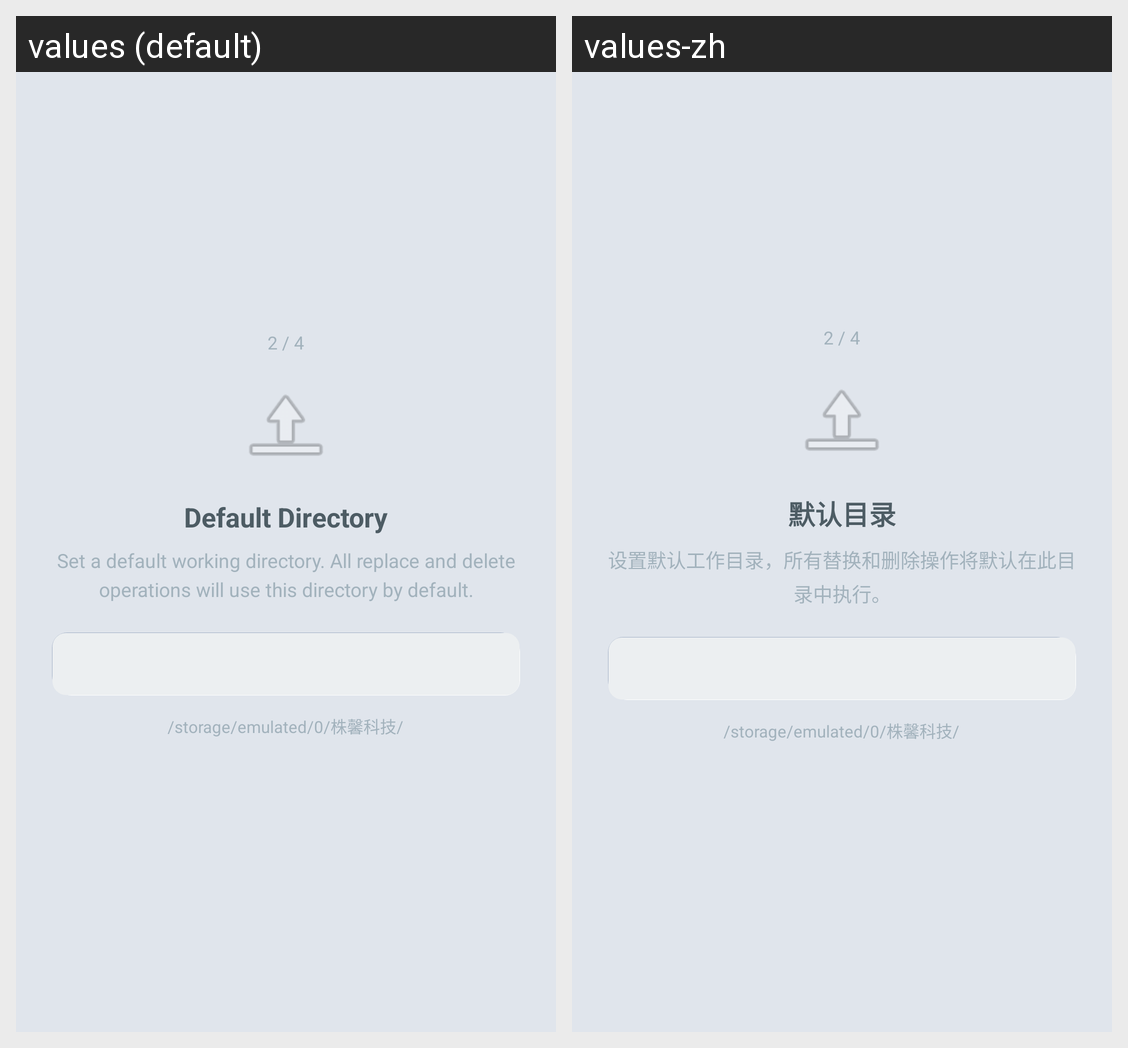

The Android screen above is rendered under two locales of the same app. Produce the string resources it draws, with the default and per-locale values.
Android screen res/layout/setup_page_directory.xml rendered under 2 locales, left to right: values (default), values-zh. Device: Nexus 5 (rendered at 1080×1920; each locale shown at half size, 540×960, under a caption strip naming it); theme Theme.BatchFileTool.
Strings drawn on this screen, with the default value and each locale's value (text and hints the layout hard-codes, and strings that could not be matched under every locale, appear in the picture but are not listed):

setup_dir_title
  values: Default Directory
  values-zh: 默认目录

setup_dir_desc
  values: Set a default working directory. All replace and delete operations will use this directory by default.
  values-zh: 设置默认工作目录，所有替换和删除操作将默认在此目录中执行。
